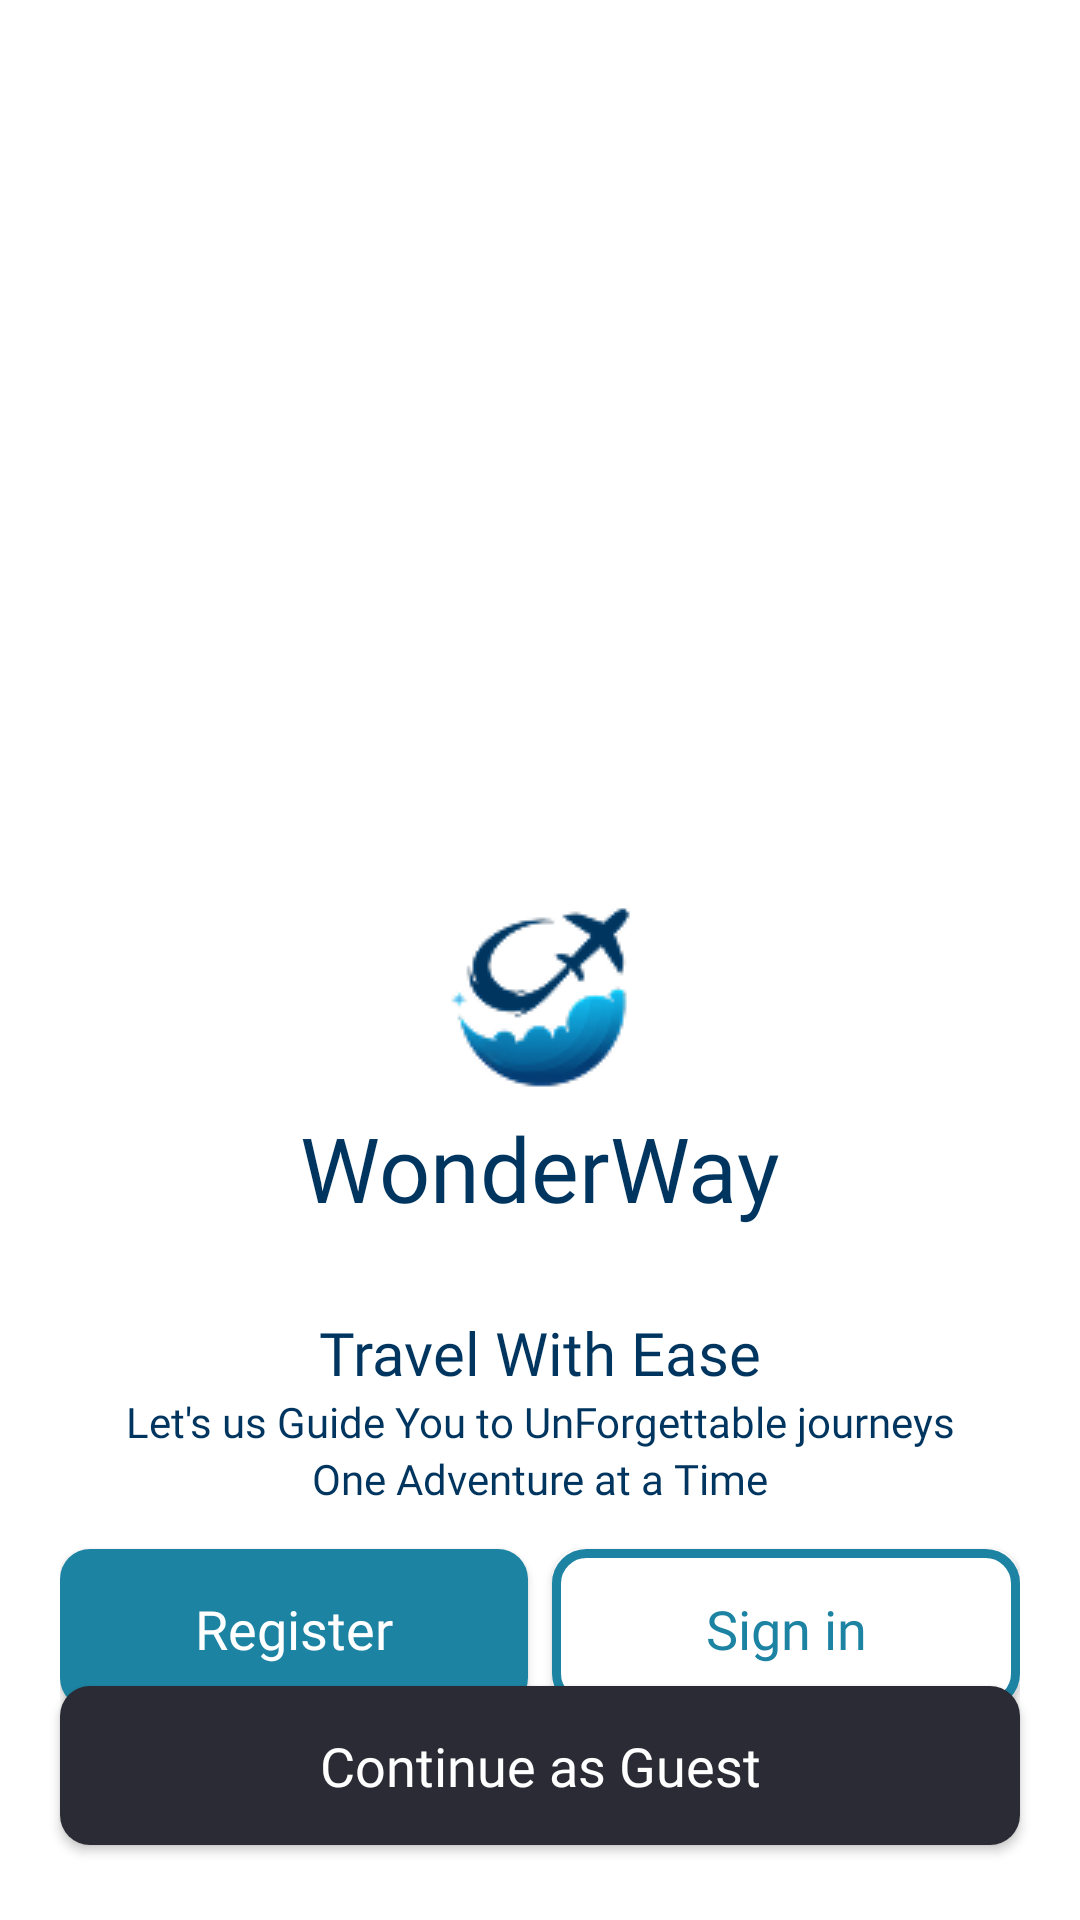

Write the Android layout XML for this screen, with the resource values it uses.
<!-- AndroidManifest.xml: application theme Theme.TravelGuideApp -->
<!-- res/layout/fragment_second_on_boarding_screen.xml -->
<?xml version="1.0" encoding="utf-8"?>
<androidx.constraintlayout.widget.ConstraintLayout xmlns:android="http://schemas.android.com/apk/res/android"
    xmlns:tools="http://schemas.android.com/tools"
    android:layout_width="match_parent"
    android:layout_height="match_parent"
    xmlns:app="http://schemas.android.com/apk/res-auto"
    tools:context=".app_features.presentation.screens.authentication.SecondOnBoardingScreenFragment">

    <ImageView
        android:layout_width="0dp"
        android:layout_height="0dp"
        android:scaleType="fitXY"
        android:src="@drawable/on_boarding"
        app:layout_constraintBottom_toBottomOf="parent"
        app:layout_constraintEnd_toEndOf="parent"
        app:layout_constraintStart_toStartOf="parent"
        app:layout_constraintTop_toTopOf="parent" />

    <androidx.constraintlayout.widget.Guideline
        android:id="@+id/guideline"
        android:layout_width="wrap_content"
        android:layout_height="wrap_content"
        android:orientation="horizontal"
        app:layout_constraintGuide_percent="0.4" />

    <androidx.constraintlayout.widget.ConstraintLayout
        android:layout_width="0dp"
        android:layout_height="0dp"
        android:background="@drawable/top_conor_radius"
        app:layout_constraintBottom_toBottomOf="parent"
        app:layout_constraintEnd_toEndOf="parent"
        app:layout_constraintStart_toStartOf="parent"
        app:layout_constraintTop_toBottomOf="@id/guideline">

        <ImageView
            android:id="@+id/imvLogo"
            android:layout_width="73dp"
            android:layout_height="73dp"
            android:layout_marginTop="40dp"
            android:src="@drawable/logo"
            app:layout_constraintEnd_toEndOf="parent"
            app:layout_constraintStart_toStartOf="parent"
            app:layout_constraintTop_toTopOf="parent" />

        <TextView
            android:id="@+id/text1"
            android:layout_width="wrap_content"
            android:layout_height="wrap_content"
            android:fontFamily="@font/haland_semi_bold"
            android:text="WonderWay"
            android:textColor="@color/text_color"
            android:textSize="30sp"
            app:layout_constraintEnd_toEndOf="parent"
            app:layout_constraintStart_toStartOf="parent"
            app:layout_constraintTop_toBottomOf="@id/imvLogo" />

        <TextView
            android:id="@+id/text2"
            android:layout_width="wrap_content"
            android:layout_height="wrap_content"
            android:layout_marginTop="28dp"
            android:fontFamily="@font/hunman"
            android:text="Travel With Ease"
            android:textColor="@color/text_color"
            android:textSize="20sp"
            app:layout_constraintEnd_toEndOf="parent"
            app:layout_constraintStart_toStartOf="parent"
            app:layout_constraintTop_toBottomOf="@id/text1" />

        <TextView
            android:id="@+id/text3"
            android:layout_width="wrap_content"
            android:layout_height="wrap_content"
            android:fontFamily="@font/hunman"
            android:text="Let's us Guide You to UnForgettable journeys"
            android:textColor="@color/text_color"
            app:layout_constraintEnd_toEndOf="parent"
            app:layout_constraintStart_toStartOf="parent"
            app:layout_constraintTop_toBottomOf="@id/text2" />

        <TextView
            android:id="@+id/text4"
            android:layout_width="wrap_content"
            android:layout_height="wrap_content"
            android:fontFamily="@font/hunman"
            android:text="One Adventure at a Time"
            android:textColor="@color/text_color"
            app:layout_constraintEnd_toEndOf="parent"
            app:layout_constraintStart_toStartOf="parent"
            app:layout_constraintTop_toBottomOf="@id/text3" />

        <LinearLayout
            android:layout_width="0dp"
            android:layout_height="wrap_content"
            app:layout_constraintStart_toStartOf="parent"
            app:layout_constraintEnd_toEndOf="parent"
            app:layout_constraintTop_toBottomOf="@id/text4"
            android:layout_marginStart="20dp"
            android:layout_marginEnd="20dp"
            android:orientation="horizontal"
            android:layout_marginTop="6dp">
            
            <androidx.appcompat.widget.AppCompatButton
                android:layout_width="0dp"
                android:layout_height="53dp"
                android:layout_weight="1"
                android:background="@drawable/button_background"
                android:text="Register"
                android:fontFamily="@font/hammersmith"
                android:textAllCaps="false"
                android:textColor="@color/white"
                android:id="@+id/btnRegister"
                android:textSize="18sp"
                android:layout_marginTop="8dp"
                android:layout_marginBottom="8dp"
                android:layout_marginEnd="8dp"/>

            <androidx.appcompat.widget.AppCompatButton
                android:layout_width="0dp"
                android:layout_height="53dp"
                android:layout_weight="1"
                android:background="@drawable/sign_in_button_background"
                android:text="Sign in"
                android:fontFamily="@font/hammersmith"
                android:textAllCaps="false"
                android:textSize="18sp"
                android:textColor="@color/button_color"
                android:id="@+id/btnLogin"
                android:layout_marginTop="8dp"
                android:layout_marginBottom="8dp" />
            
        </LinearLayout>

        <androidx.appcompat.widget.AppCompatButton
            android:id="@+id/btnGuest"
            android:layout_width="match_parent"
            android:layout_height="53dp"
            android:layout_marginStart="20dp"
            android:layout_marginEnd="20dp"
            android:layout_marginBottom="25dp"
            android:background="@drawable/guest_button"
            android:fontFamily="@font/hammersmith"
            android:text="Continue as Guest"
            android:textAllCaps="false"
            android:textColor="@color/white"
            android:textSize="18sp"
            app:layout_constraintBottom_toBottomOf="parent"
            app:layout_constraintEnd_toEndOf="parent"
            app:layout_constraintStart_toStartOf="parent" />

    </androidx.constraintlayout.widget.ConstraintLayout>

</androidx.constraintlayout.widget.ConstraintLayout>
<!-- resources referenced by this layout -->
<resources>
  <color name="button_color">#1C83A2</color>
  <color name="text_color">#00355F</color>
  <color name="white">#FFFFFFFF</color>
  <!-- drawable button_background (drawable) -->
  <?xml version="1.0" encoding="utf-8"?>
  <shape xmlns:android="http://schemas.android.com/apk/res/android"
      android:shape="rectangle">
  
      <solid android:color="@color/button_color"/>
      <corners android:radius="10dp"/>
  
  </shape>
  <!-- drawable guest_button (drawable) -->
  <?xml version="1.0" encoding="utf-8"?>
  <shape xmlns:android="http://schemas.android.com/apk/res/android"
      android:shape="rectangle">
  
      <solid android:color="#2B2B35"/>
      <corners android:radius="10dp"/>
  
  </shape>
  <!-- drawable logo: png bitmap (drawable, 5361 bytes) -->
  <!-- drawable sign_in_button_background (drawable) -->
  <?xml version="1.0" encoding="utf-8"?>
  <shape xmlns:android="http://schemas.android.com/apk/res/android"
      android:shape="rectangle">
  
      <corners android:radius="10dp"/>
      <stroke android:color="@color/button_color" android:width="3dp"/>
      <solid android:color="@color/white"/>
  
  </shape>
  <style name="Theme.TravelGuideApp" parent="Base.Theme.TravelGuideApp" />
  <style name="Base.Theme.TravelGuideApp" parent="Theme.MaterialComponents.DayNight.NoActionBar">
          
          
      </style>
</resources>
